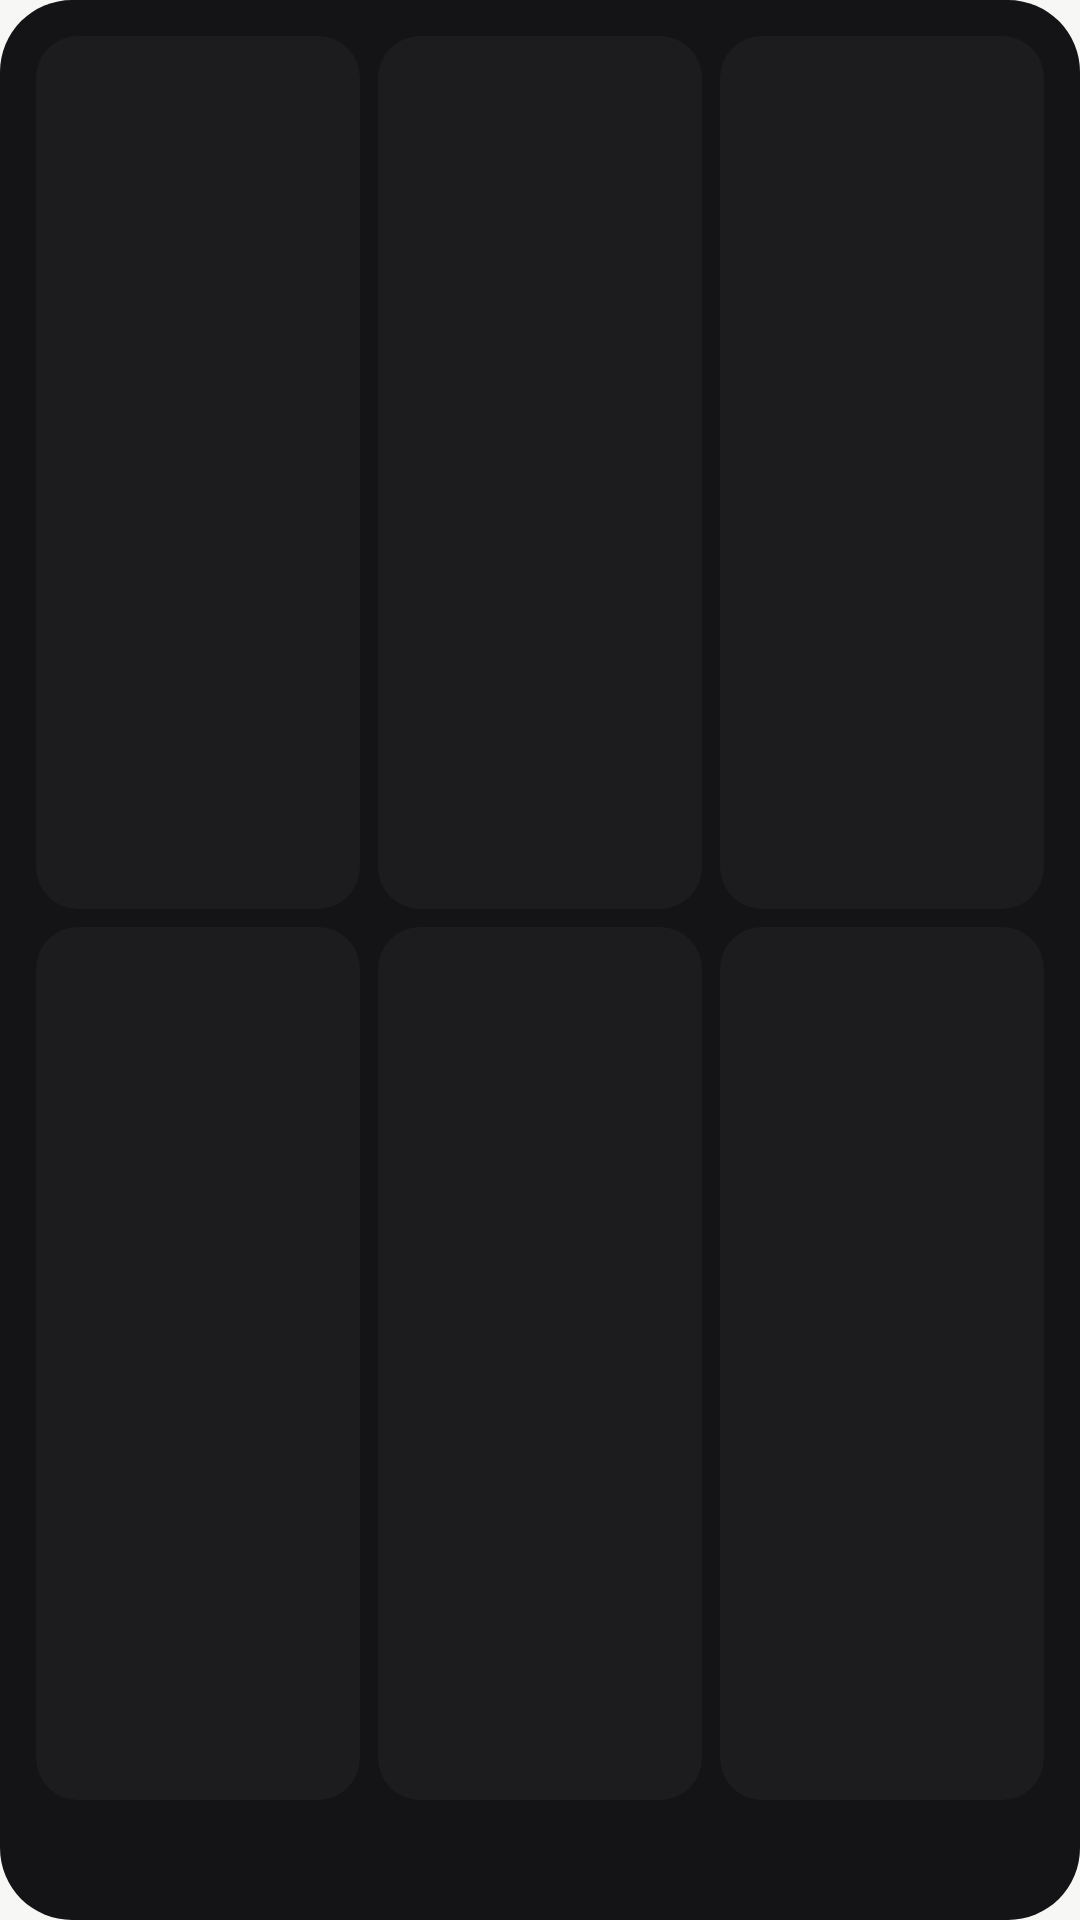

Produce the Android XML layout that renders to this screen, including the resource entries it uses.
<!-- AndroidManifest.xml: application theme Theme.RideTrack -->
<!-- res/layout/hw_rec_4x2.xml -->
<?xml version="1.0" encoding="utf-8"?>
<LinearLayout xmlns:android="http://schemas.android.com/apk/res/android" android:id="@+id/root" android:layout_width="match_parent" android:layout_height="match_parent" android:background="@drawable/hw_card" android:orientation="vertical" android:padding="12dp">
    <LinearLayout android:layout_width="match_parent" android:layout_height="0dp" android:layout_weight="1" android:orientation="horizontal">
        <LinearLayout android:id="@+id/tile0" android:layout_width="0dp" android:layout_weight="1" android:layout_height="match_parent"  android:background="@drawable/hw_chip" android:orientation="vertical" android:paddingStart="10dp" android:paddingEnd="8dp" android:paddingTop="8dp" android:paddingBottom="8dp">
            <TextView android:id="@+id/lab0" android:layout_width="match_parent" android:layout_height="0dp" android:layout_weight="1" android:textColor="#FF85858E" android:textSize="10sp" android:letterSpacing="0.06" android:fontFamily="sans-serif-medium" android:maxLines="1" />
            <TextView android:id="@+id/val0" android:layout_width="match_parent" android:layout_height="wrap_content" android:textColor="#FFF4F4F5" android:textSize="19sp" android:maxLines="1" />
        </LinearLayout>
        <LinearLayout android:id="@+id/tile1" android:layout_width="0dp" android:layout_weight="1" android:layout_height="match_parent" android:layout_marginStart="6dp" android:background="@drawable/hw_chip" android:orientation="vertical" android:paddingStart="10dp" android:paddingEnd="8dp" android:paddingTop="8dp" android:paddingBottom="8dp">
            <TextView android:id="@+id/lab1" android:layout_width="match_parent" android:layout_height="0dp" android:layout_weight="1" android:textColor="#FF85858E" android:textSize="10sp" android:letterSpacing="0.06" android:fontFamily="sans-serif-medium" android:maxLines="1" />
            <TextView android:id="@+id/val1" android:layout_width="match_parent" android:layout_height="wrap_content" android:textColor="#FFF4F4F5" android:textSize="19sp" android:maxLines="1" />
        </LinearLayout>
        <LinearLayout android:id="@+id/tile2" android:layout_width="0dp" android:layout_weight="1" android:layout_height="match_parent" android:layout_marginStart="6dp" android:background="@drawable/hw_chip" android:orientation="vertical" android:paddingStart="10dp" android:paddingEnd="8dp" android:paddingTop="8dp" android:paddingBottom="8dp">
            <TextView android:id="@+id/lab2" android:layout_width="match_parent" android:layout_height="0dp" android:layout_weight="1" android:textColor="#FF85858E" android:textSize="10sp" android:letterSpacing="0.06" android:fontFamily="sans-serif-medium" android:maxLines="1" />
            <TextView android:id="@+id/val2" android:layout_width="match_parent" android:layout_height="wrap_content" android:textColor="#FFF4F4F5" android:textSize="19sp" android:maxLines="1" />
        </LinearLayout>
    </LinearLayout>
    <LinearLayout android:layout_width="match_parent" android:layout_height="0dp" android:layout_weight="1" android:layout_marginTop="6dp" android:orientation="horizontal">
        <LinearLayout android:id="@+id/tile3" android:layout_width="0dp" android:layout_weight="1" android:layout_height="match_parent"  android:background="@drawable/hw_chip" android:orientation="vertical" android:paddingStart="10dp" android:paddingEnd="8dp" android:paddingTop="8dp" android:paddingBottom="8dp">
            <TextView android:id="@+id/lab3" android:layout_width="match_parent" android:layout_height="0dp" android:layout_weight="1" android:textColor="#FF85858E" android:textSize="10sp" android:letterSpacing="0.06" android:fontFamily="sans-serif-medium" android:maxLines="1" />
            <TextView android:id="@+id/val3" android:layout_width="match_parent" android:layout_height="wrap_content" android:textColor="#FFF4F4F5" android:textSize="19sp" android:maxLines="1" />
        </LinearLayout>
        <LinearLayout android:id="@+id/tile4" android:layout_width="0dp" android:layout_weight="1" android:layout_height="match_parent" android:layout_marginStart="6dp" android:background="@drawable/hw_chip" android:orientation="vertical" android:paddingStart="10dp" android:paddingEnd="8dp" android:paddingTop="8dp" android:paddingBottom="8dp">
            <TextView android:id="@+id/lab4" android:layout_width="match_parent" android:layout_height="0dp" android:layout_weight="1" android:textColor="#FF85858E" android:textSize="10sp" android:letterSpacing="0.06" android:fontFamily="sans-serif-medium" android:maxLines="1" />
            <TextView android:id="@+id/val4" android:layout_width="match_parent" android:layout_height="wrap_content" android:textColor="#FFF4F4F5" android:textSize="19sp" android:maxLines="1" />
        </LinearLayout>
        <LinearLayout android:id="@+id/tile5" android:layout_width="0dp" android:layout_weight="1" android:layout_height="match_parent" android:layout_marginStart="6dp" android:background="@drawable/hw_chip" android:orientation="vertical" android:paddingStart="10dp" android:paddingEnd="8dp" android:paddingTop="8dp" android:paddingBottom="8dp">
            <TextView android:id="@+id/lab5" android:layout_width="match_parent" android:layout_height="0dp" android:layout_weight="1" android:textColor="#FF85858E" android:textSize="10sp" android:letterSpacing="0.06" android:fontFamily="sans-serif-medium" android:maxLines="1" />
            <TextView android:id="@+id/val5" android:layout_width="match_parent" android:layout_height="wrap_content" android:textColor="#FFF4F4F5" android:textSize="19sp" android:maxLines="1" />
        </LinearLayout>
    </LinearLayout>
    <ViewFlipper android:id="@+id/flip_text" android:layout_width="match_parent" android:layout_height="20dp" android:layout_marginTop="8dp" android:inAnimation="@anim/hw_fade_in" android:outAnimation="@anim/hw_fade_out" />
</LinearLayout>
<!-- resources referenced by this layout -->
<resources>
  <!-- drawable hw_card (drawable) -->
  <?xml version="1.0" encoding="utf-8"?>
  <shape xmlns:android="http://schemas.android.com/apk/res/android" android:shape="rectangle">
      <solid android:color="#FF141416" />
      <corners android:radius="24dp" />
  </shape>
  <!-- drawable hw_chip (drawable) -->
  <?xml version="1.0" encoding="utf-8"?>
  <shape xmlns:android="http://schemas.android.com/apk/res/android" android:shape="rectangle">
      <solid android:color="#FF1C1C1F" />
      <corners android:radius="14dp" />
  </shape>
  <style name="Theme.RideTrack" parent="android:Theme.Material.NoActionBar">
          <item name="android:windowBackground">@color/window_background</item>
          <item name="android:statusBarColor">@android:color/transparent</item>
          <item name="android:navigationBarColor">@android:color/transparent</item>
      </style>
  <color name="window_background">#FFF7F7F5</color>
</resources>
